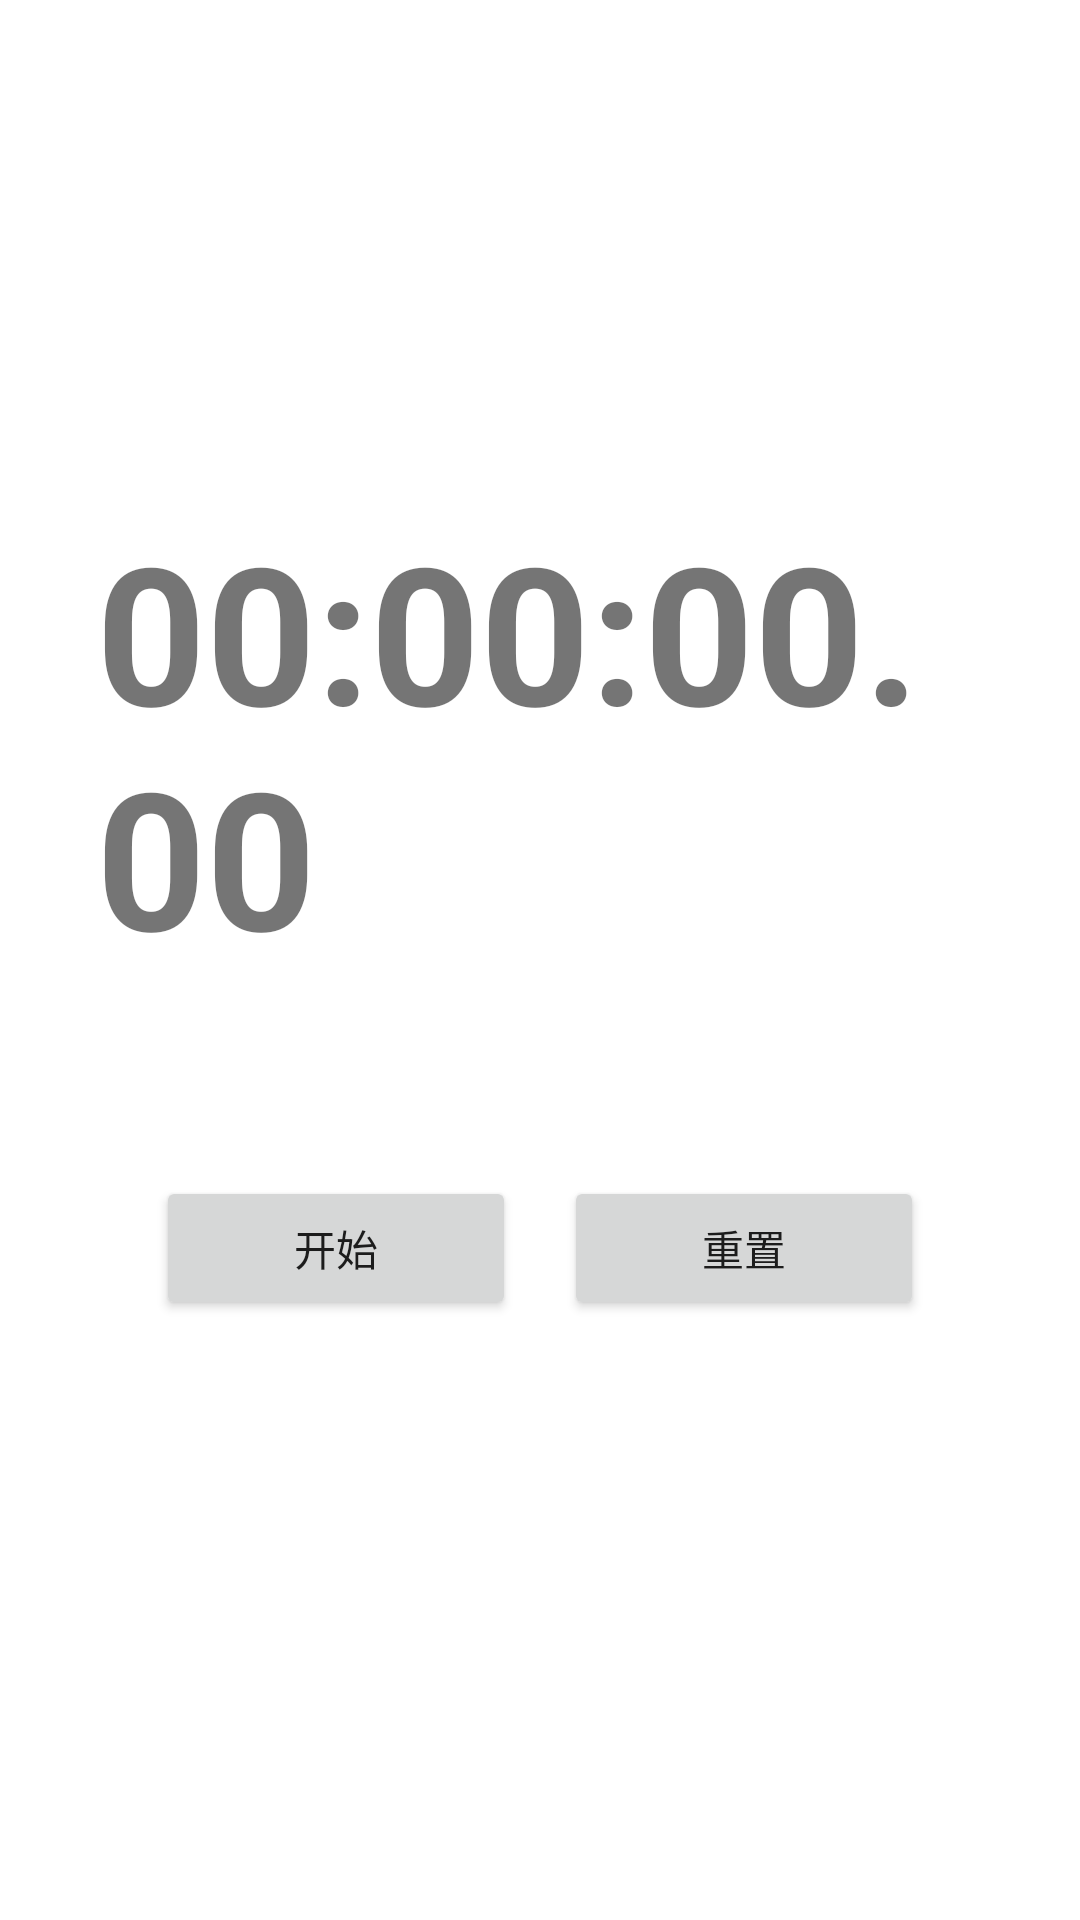

Android layout source for this screen:
<!-- AndroidManifest.xml: application theme Theme.Clock -->
<!-- res/layout/fragment_stopwatch.xml -->
<?xml version="1.0" encoding="utf-8"?>
<LinearLayout xmlns:android="http://schemas.android.com/apk/res/android"
    android:layout_width="match_parent"
    android:layout_height="match_parent"
    android:orientation="vertical"
    android:gravity="center"
    android:padding="32dp">

    <TextView
        android:id="@+id/tvStopwatch"
        android:layout_width="wrap_content"
        android:layout_height="wrap_content"
        android:text="00:00:00.00"
        android:textSize="64sp"
        android:textStyle="bold"
        android:layout_marginBottom="64dp" />

    <LinearLayout
        android:layout_width="wrap_content"
        android:layout_height="wrap_content"
        android:orientation="horizontal"
        android:layout_marginBottom="32dp">

        <Button
            android:id="@+id/btnStartStop"
            android:layout_width="wrap_content"
            android:layout_height="wrap_content"
            android:text="开始"
            android:layout_marginEnd="16dp"
            android:minWidth="120dp" />

        <Button
            android:id="@+id/btnReset"
            android:layout_width="wrap_content"
            android:layout_height="wrap_content"
            android:text="重置"
            android:minWidth="120dp" />

    </LinearLayout>

</LinearLayout>
<!-- resources referenced by this layout -->
<resources>
  <style name="Theme.Clock" parent="Theme.MaterialComponents.Light.NoActionBar">
          <item name="colorPrimary">@color/primary</item>
          <item name="colorPrimaryVariant">@color/primary</item>
          <item name="colorOnPrimary">@color/white</item>
          <item name="android:statusBarColor">@color/primary</item>
      </style>
  <color name="primary">#FF2196F3</color>
  <color name="white">#FFFFFFFF</color>
</resources>
